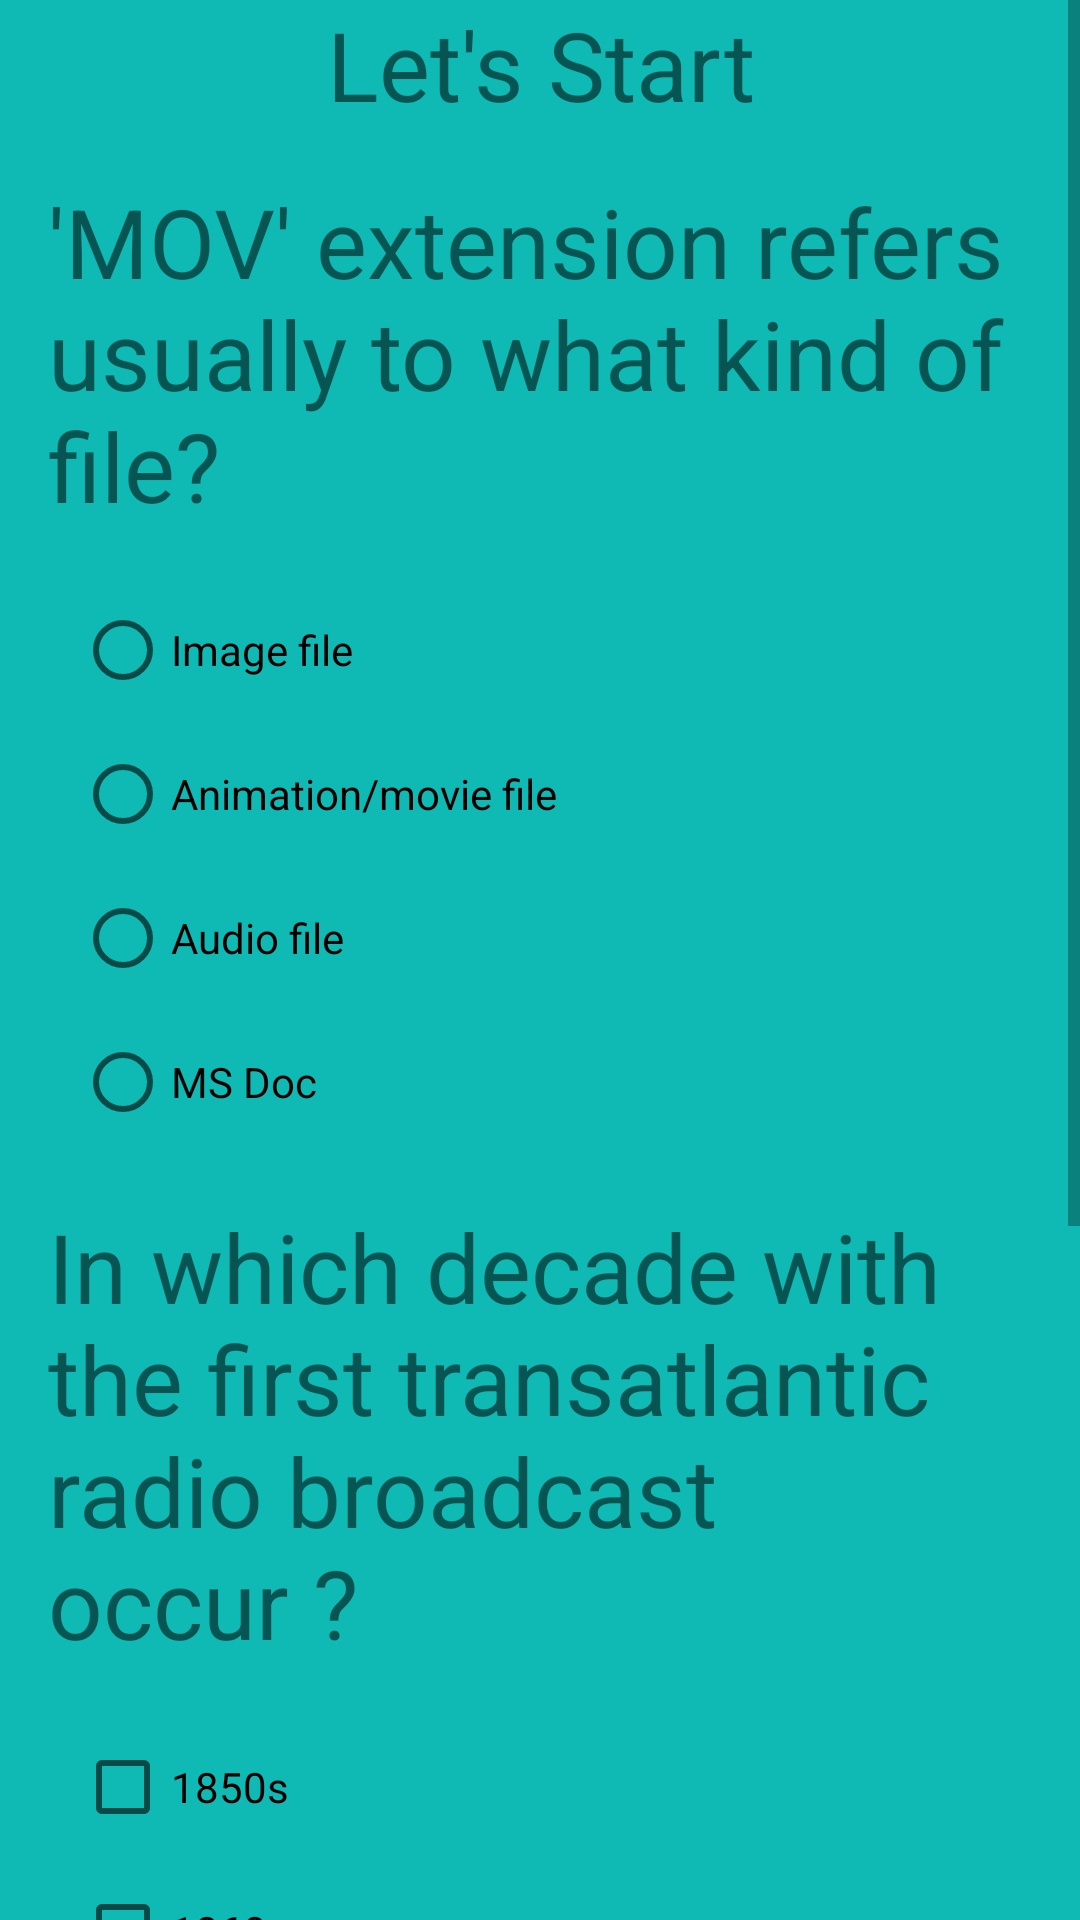

This screen was rendered from an Android layout file. Write that file and the resources it references.
<!-- AndroidManifest.xml: application theme Theme.QUIZ -->
<!-- res/layout/activity_quiz.xml -->
<?xml version="1.0" encoding="utf-8"?>
<ScrollView xmlns:android="http://schemas.android.com/apk/res/android"
    xmlns:app="http://schemas.android.com/apk/res-auto"
    xmlns:tools="http://schemas.android.com/tools"
    android:layout_width="match_parent"
    android:layout_height="match_parent"
    android:background="#0fbab4"
    android:orientation="vertical">


    


    <LinearLayout
        android:layout_width="match_parent"
        android:layout_height="wrap_content"
        android:orientation="vertical">

        <TextView
            android:layout_width="match_parent"
            android:layout_height="wrap_content"
            android:text="@string/start"
            android:textAlignment="center"
            android:textSize="32sp" />

        <TextView

            android:layout_width="match_parent"
            android:layout_height="wrap_content"
            android:layout_margin="16dp"
            android:text="@string/q1"
            android:textSize="32sp" />

        <RadioGroup
            android:id="@+id/radioGroupOne"
            android:layout_width="wrap_content"
            android:layout_height="wrap_content">

            <RadioButton
                android:id="@+id/rbtn1"
                android:layout_width="wrap_content"
                android:layout_height="wrap_content"
                android:layout_marginStart="25dp"
                android:text="@string/anser1" />

            <RadioButton
                android:id="@+id/rbtn2"
                android:layout_width="wrap_content"
                android:layout_height="wrap_content"
                android:layout_marginStart="25dp"
                android:text="@string/answer2" />

            <RadioButton
                android:id="@+id/rbtn3"
                android:layout_width="wrap_content"
                android:layout_height="wrap_content"
                android:layout_marginStart="25dp"
                android:text="@string/answer3" />

            <RadioButton
                android:id="@+id/rbtn4"
                android:layout_width="wrap_content"
                android:layout_height="wrap_content"
                android:layout_marginStart="25dp"
                android:text="@string/answer4" />

        </RadioGroup>
        

        <TextView
            android:layout_width="match_parent"
            android:layout_height="wrap_content"
            android:layout_margin="16dp"
            android:text="@string/q2"
            android:textSize="32sp" />


        <CheckBox
            android:id="@+id/check1"
            android:layout_width="wrap_content"
            android:layout_height="wrap_content"
            android:layout_marginStart="25dp"
            android:text="@string/qq"

            />

        <CheckBox
            android:id="@+id/check2"
            android:layout_width="wrap_content"
            android:layout_height="wrap_content"
            android:layout_marginStart="25dp"
            android:text="@string/ans5" />

        <CheckBox
            android:id="@+id/check3"
            android:layout_width="wrap_content"
            android:layout_height="wrap_content"
            android:layout_marginStart="25dp"
            android:text="@string/ans6" />

        <CheckBox
            android:id="@+id/check4"
            android:layout_width="wrap_content"
            android:layout_height="wrap_content"
            android:layout_marginStart="25dp"
            android:text="@string/ans7" />


        

        <TextView
            android:layout_width="match_parent"
            android:layout_height="wrap_content"
            android:layout_margin="16dp"
            android:text="@string/q3"
            android:textSize="32sp" />

        <EditText
            android:id="@+id/text1"
            android:layout_width="match_parent"
            android:layout_height="wrap_content"
            android:hint="@string/q31" />


        <Button
            android:id="@+id/nextBtn"
            style="@style/nextbtn"
            android:background="@drawable/bg_round" />
    </LinearLayout>


</ScrollView>
<!-- resources referenced by this layout -->
<resources>
  <!-- drawable bg_round (drawable) -->
  <?xml version="1.0" encoding="utf-8"?>
  <shape xmlns:android="http://schemas.android.com/apk/res/android">
      <corners android:radius="48dp" />
      <solid android:color="#a1b" />
  </shape>
  <string name="ans5">1860s</string>
  <string name="ans6">1880s</string>
  <string name="ans7">1900s</string>
  <string name="anser1">Image file</string>
  <string name="answer2">Animation/movie file</string>
  <string name="answer3">Audio file</string>
  <string name="answer4">MS Doc</string>
  <string name="q1">\'MOV\' extension refers usually to what kind of file?</string>
  <string name="q2">In which decade with the first transatlantic radio broadcast occur ?</string>
  <string name="q3">\'OS\' computer abbreviation usually means?</string>
  <string name="q31">Enter your answer</string>
  <string name="qq">1850s</string>
  <string name="start">Let\'s Start</string>
  <style name="nextbtn">
          <item name="android:layout_height">wrap_content</item>
          <item name="android:layout_width">wrap_content</item>
          <item name="android:text">Next</item>
          <item name="android:layout_marginLeft">125dp</item>
          <item name="android:layout_alignParentBottom">true</item>
  
  
  
      </style>
  <style name="Theme.QUIZ" parent="Theme.MaterialComponents.DayNight.DarkActionBar">
          
          <item name="colorPrimary">@color/purple_500</item>
          <item name="colorPrimaryVariant">@color/purple_700</item>
          <item name="colorOnPrimary">@color/white</item>
          
          <item name="colorSecondary">@color/teal_200</item>
          <item name="colorSecondaryVariant">@color/teal_700</item>
          <item name="colorOnSecondary">@color/black</item>
          
          <item name="android:statusBarColor" tools:targetApi="l">?attr/colorPrimaryVariant</item>
          
      </style>
  <!-- not gathered from this repository: default colours our renderer supplied (Android Studio template values) -->
  <color name="purple_500">#FF6200EE</color>
  <color name="purple_700">#FF3700B3</color>
  <color name="teal_200">#FF03DAC5</color>
  <color name="teal_700">#FF018786</color>
  <color name="black">#FF000000</color>
  <color name="white">#FFFFFFFF</color>
</resources>
